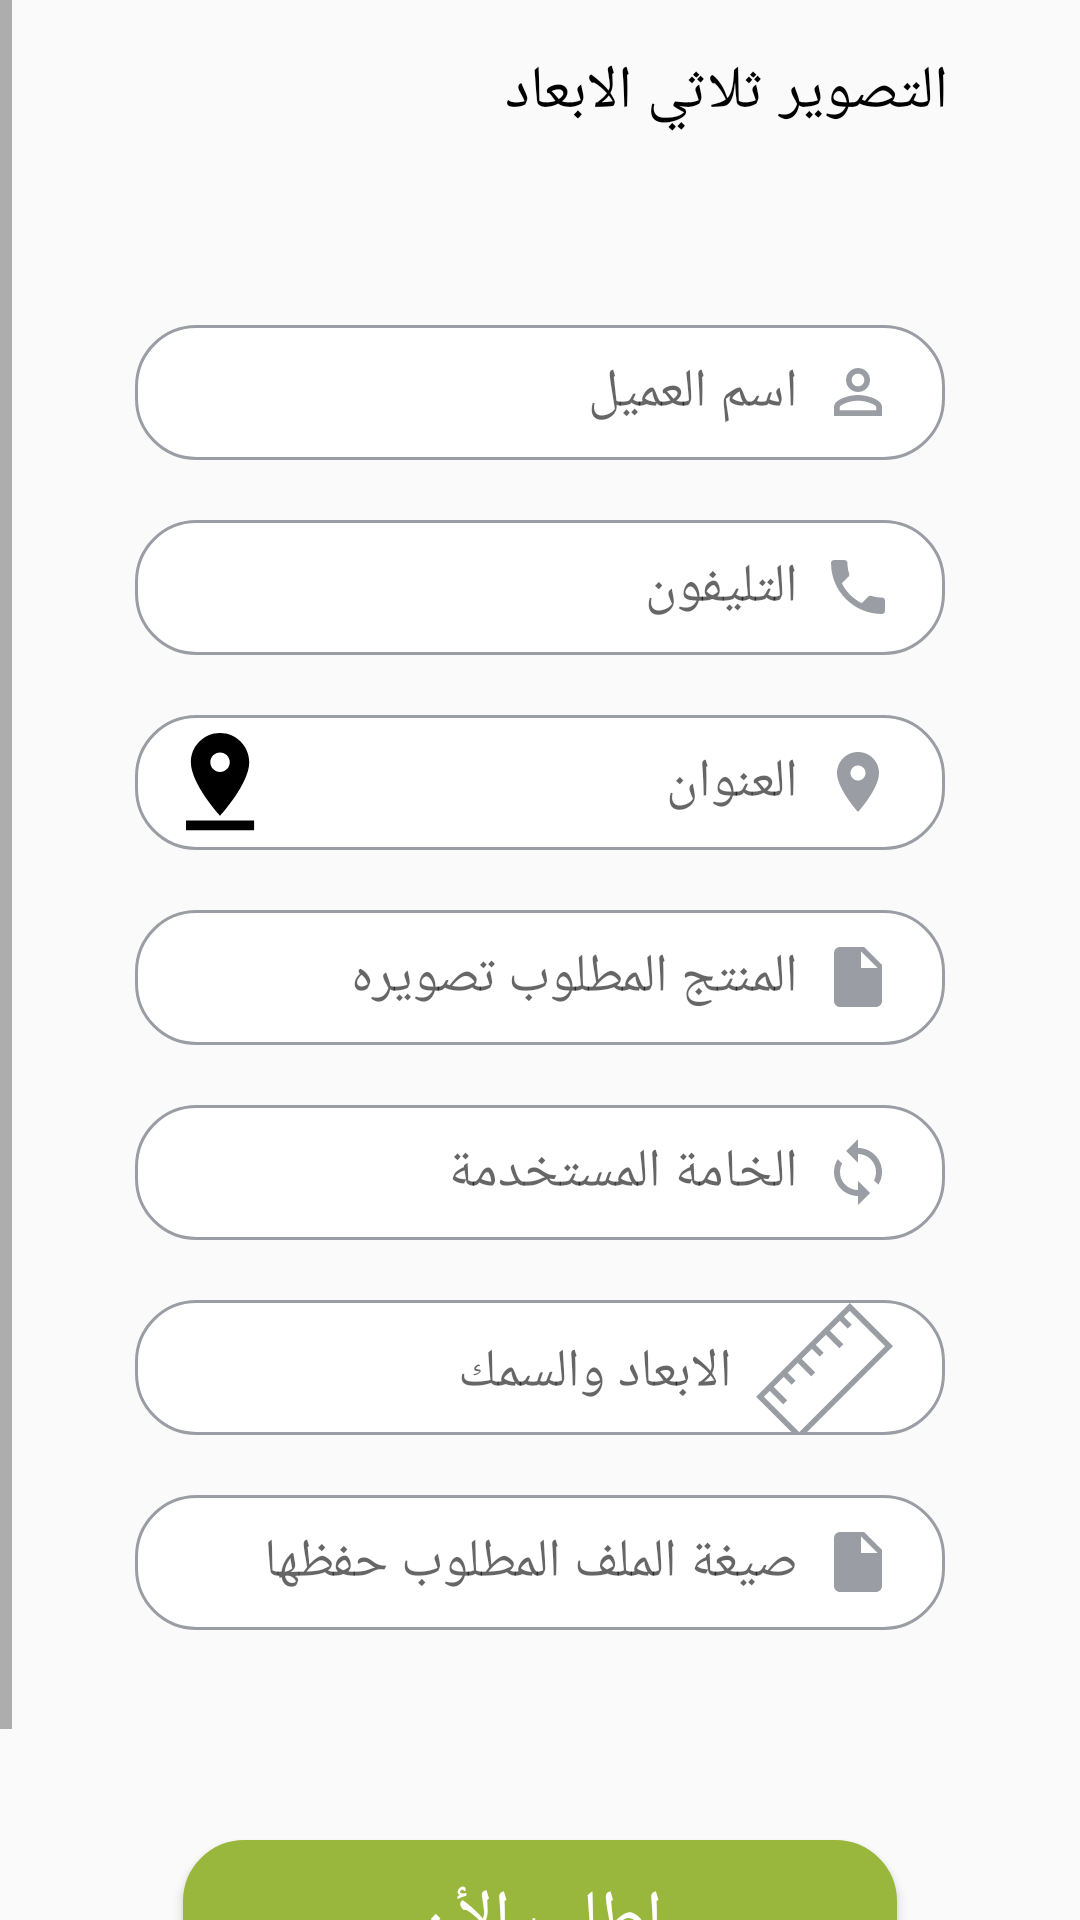

Layout XML and referenced resources for this Android screen:
<!-- AndroidManifest.xml: application theme AppTheme -->
<!-- res/layout/activity_photo3d.xml -->
<?xml version="1.0" encoding="utf-8"?>
<ScrollView
    xmlns:android="http://schemas.android.com/apk/res/android"
    xmlns:app="http://schemas.android.com/apk/res-auto"
    xmlns:tools="http://schemas.android.com/tools"
    android:layout_width="match_parent"
    android:layout_height="match_parent"
    android:layoutDirection="rtl"
    tools:context=".UI.service_Responce.Photo3d">

    <LinearLayout
        android:paddingBottom="44dp"
        android:layout_marginLeft="17dp"
        android:layout_marginRight="17dp"
        android:layout_width="match_parent"
        android:layout_height="wrap_content"
        android:orientation="vertical"
        >
        <TextView
            android:visibility="gone"
            android:layout_marginTop="22dp"
            android:layout_width="wrap_content"
            android:layout_height="wrap_content"
            android:textSize="18dp"
            android:textColor="#000000"
            android:lineSpacingExtra="-9sp"
            android:text="اطلب الخدمة"
            />

        <TextView
            android:layout_marginRight="10dp"
            android:layout_marginTop="17dp"
            android:layout_width="wrap_content"
            android:layout_height="wrap_content"
            android:textSize="20dp"
            android:textColor="#000"
            android:lineSpacingExtra="38sp"
            android:gravity="end"
            android:text="التصوير ثلاثي الابعاد "
            android:paddingLeft="17dp"
            android:paddingRight="17dp"
            />

        <TextView
            android:id="@+id/price_offer"
            android:layout_marginRight="10dp"
            android:layout_marginTop="17dp"
            android:layout_width="wrap_content"
            android:layout_height="wrap_content"
            android:textSize="20dp"
            android:textColor="#000"
            android:lineSpacingExtra="38sp"
            android:gravity="end"
            android:text=""
            android:paddingLeft="17dp"
            android:paddingRight="17dp"
            />

        <EditText
            android:id="@+id/text_name_3d"
            android:layout_marginTop="20dp"
            android:drawablePadding="8dp"
            android:drawableRight="@drawable/ic_person"
            android:paddingLeft="17dp"
            android:paddingRight="17dp"
            android:hint="اسم العميل"
            android:layout_width="match_parent"
            android:layout_height="45dp"
            android:layout_marginLeft="28dp"
            android:layout_marginRight="28dp"
            android:background="@drawable/busin2"
            android:layout_gravity="right|center"
            android:gravity="right|center"
            />

        <EditText
            android:id="@+id/text_phone_3d"
            android:layout_marginTop="20dp"
            android:drawablePadding="8dp"
            android:drawableRight="@drawable/ic_phone"
            android:paddingLeft="17dp"
            android:paddingRight="17dp"
            android:hint="التليفون"
            android:inputType="phone"
            android:layout_gravity="right|center"
            android:gravity="right|center"
            android:layout_width="match_parent"
            android:layout_height="45dp"
            android:layout_marginLeft="28dp"
            android:layout_marginRight="28dp"
            android:background="@drawable/busin2"
            />

        <EditText
            android:id="@+id/text_location_3d"
            android:drawableLeft="@mipmap/location"
            android:layout_marginTop="20dp"
            android:drawablePadding="8dp"
            android:drawableRight="@drawable/ic_location"
            android:paddingLeft="17dp"
            android:paddingRight="17dp"
            android:hint="العنوان"
            android:layout_width="match_parent"
            android:layout_height="45dp"
            android:layout_marginLeft="28dp"
            android:layout_marginRight="28dp"
            android:background="@drawable/busin2"
            android:layout_gravity="right|center"
            android:gravity="right|center"
            />

        <EditText
            android:id="@+id/text_photo_request_3d"
            android:layout_marginTop="20dp"
            android:drawablePadding="8dp"
            android:drawableRight="@drawable/ic_file"
            android:paddingLeft="17dp"
            android:paddingRight="17dp"
            android:hint="المنتج المطلوب تصويره"
            android:layout_width="match_parent"
            android:layout_height="45dp"
            android:layout_marginLeft="28dp"
            android:layout_marginRight="28dp"
            android:background="@drawable/busin2"
            android:layout_gravity="right|center"
            android:gravity="right|center"
            />

        <EditText
            android:id="@+id/text_cualety_3d"
            android:layout_marginTop="20dp"
            android:drawablePadding="8dp"
            android:drawableRight="@drawable/ic_sync_black_24dp"
            android:paddingLeft="17dp"
            android:paddingRight="17dp"
            android:hint="الخامة المستخدمة"
            android:layout_width="match_parent"
            android:layout_height="45dp"
            android:layout_marginLeft="28dp"
            android:layout_marginRight="28dp"
            android:background="@drawable/busin2"
            android:layout_gravity="right|center"
            android:gravity="right|center"
            />

        <EditText
            android:id="@+id/text_dimantion_3d"
            android:paddingTop="6dp"
            android:layout_marginTop="20dp"
            android:drawablePadding="8dp"
            android:drawableRight="@mipmap/dimensions"
            android:paddingLeft="17dp"
            android:paddingRight="17dp"
            android:hint="الابعاد والسمك"
            android:layout_width="match_parent"
            android:layout_height="45dp"
            android:layout_marginLeft="28dp"
            android:layout_marginRight="28dp"
            android:background="@drawable/busin2"
            android:layout_gravity="right|center"
            android:gravity="right|center"
            />

        <EditText
            android:id="@+id/text_file_request_3d"
            android:layout_marginTop="20dp"
            android:drawablePadding="8dp"
            android:drawableRight="@drawable/ic_file"
            android:paddingLeft="17dp"
            android:paddingRight="17dp"
            android:hint="صيغة الملف المطلوب حفظها"
            android:layout_width="match_parent"
            android:layout_height="45dp"
            android:layout_marginLeft="28dp"
            android:layout_marginRight="28dp"
            android:background="@drawable/busin2"
            android:layout_gravity="right|center"
            android:gravity="right|center"
            />


        <Button
            android:id="@+id/bu_request_3d"
            android:layout_width="match_parent"
            android:layout_height="wrap_content"
            android:paddingTop="11dp"
            android:paddingBottom="11dp"
            android:layout_marginLeft="44dp"
            android:layout_marginRight="44dp"
            android:layout_marginTop="70dp"
            android:background="@drawable/busin"
            android:text="اطلب الأن"
            android:textColor="#fff"
            android:textSize="23dp"
            />

    </LinearLayout>

</ScrollView>
<!-- resources referenced by this layout -->
<resources>
  <!-- drawable busin (drawable) -->
  <?xml version="1.0" encoding="utf-8"?>
  <shape xmlns:android="http://schemas.android.com/apk/res/android"
      android:shape="rectangle">
      <corners android:radius="20dp" />
      <solid android:color="@color/colorApp" />
      <stroke
          android:width="1dip"
          android:color="@color/colorApp" />
      <padding
          android:bottom="3dp"
          android:left="3dp"
          android:right="3dp"
          android:top="3dp" />
  </shape>
  <!-- drawable busin2 (drawable) -->
  <?xml version="1.0" encoding="utf-8"?>
  <shape xmlns:android="http://schemas.android.com/apk/res/android"
      android:shape="rectangle">
      <corners android:radius="20dp" />
      <solid android:color="#fff" />
      <stroke
          android:width="1dip"
          android:color="#9a9ea4" />
      <padding
          android:bottom="3dp"
          android:left="3dp"
          android:right="3dp"
          android:top="3dp" />
  </shape>
  <!-- drawable ic_file (drawable) -->
  <vector android:height="24dp" android:tint="#9A9EA4"
      android:viewportHeight="24.0" android:viewportWidth="24.0"
      android:width="24dp" xmlns:android="http://schemas.android.com/apk/res/android">
      <path android:fillColor="#FF000000" android:pathData="M6,2c-1.1,0 -1.99,0.9 -1.99,2L4,20c0,1.1 0.89,2 1.99,2L18,22c1.1,0 2,-0.9 2,-2L20,8l-6,-6L6,2zM13,9L13,3.5L18.5,9L13,9z"/>
  </vector>
  <!-- drawable ic_location (drawable) -->
  <vector android:height="24dp" android:tint="#9A9EA4"
      android:viewportHeight="24.0" android:viewportWidth="24.0"
      android:width="24dp" xmlns:android="http://schemas.android.com/apk/res/android">
      <path android:fillColor="#FF000000" android:pathData="M12,2C8.13,2 5,5.13 5,9c0,5.25 7,13 7,13s7,-7.75 7,-13c0,-3.87 -3.13,-7 -7,-7zM12,11.5c-1.38,0 -2.5,-1.12 -2.5,-2.5s1.12,-2.5 2.5,-2.5 2.5,1.12 2.5,2.5 -1.12,2.5 -2.5,2.5z"/>
  </vector>
  <!-- drawable ic_person (drawable) -->
  <vector android:height="24dp" android:tint="#9A9EA4"
      android:viewportHeight="24.0" android:viewportWidth="24.0"
      android:width="24dp" xmlns:android="http://schemas.android.com/apk/res/android">
      <path android:fillColor="#FF000000" android:pathData="M12,5.9c1.16,0 2.1,0.94 2.1,2.1s-0.94,2.1 -2.1,2.1S9.9,9.16 9.9,8s0.94,-2.1 2.1,-2.1m0,9c2.97,0 6.1,1.46 6.1,2.1v1.1L5.9,18.1L5.9,17c0,-0.64 3.13,-2.1 6.1,-2.1M12,4C9.79,4 8,5.79 8,8s1.79,4 4,4 4,-1.79 4,-4 -1.79,-4 -4,-4zM12,13c-2.67,0 -8,1.34 -8,4v3h16v-3c0,-2.66 -5.33,-4 -8,-4z"/>
  </vector>
  <!-- drawable ic_sync_black_24dp (drawable) -->
  <vector android:height="24dp" android:tint="#9A9EA4"
      android:viewportHeight="24.0" android:viewportWidth="24.0"
      android:width="24dp" xmlns:android="http://schemas.android.com/apk/res/android">
      <path android:fillColor="#FF000000" android:pathData="M12,4L12,1L8,5l4,4L12,6c3.31,0 6,2.69 6,6 0,1.01 -0.25,1.97 -0.7,2.8l1.46,1.46C19.54,15.03 20,13.57 20,12c0,-4.42 -3.58,-8 -8,-8zM12,18c-3.31,0 -6,-2.69 -6,-6 0,-1.01 0.25,-1.97 0.7,-2.8L5.24,7.74C4.46,8.97 4,10.43 4,12c0,4.42 3.58,8 8,8v3l4,-4 -4,-4v3z"/>
  </vector>
  <style name="AppTheme" parent="Theme.AppCompat.Light.NoActionBar">
          
          <item name="colorPrimary">@color/colorPrimary</item>
          <item name="colorPrimaryDark">@color/colorPrimaryDark</item>
          <item name="colorAccent">@color/colorAccent</item>
  
  
  
  
  
  
  
      </style>
  <color name="colorApp">#99b73c</color>
  <color name="colorPrimary">#99b73c</color>
  <color name="colorPrimaryDark">#99b73c</color>
  <color name="colorAccent">#dddddd</color>
</resources>
